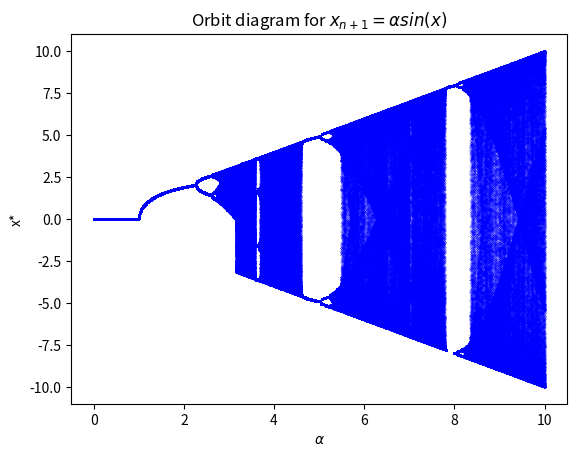

Write the Python code that produced this figure.

import matplotlib.pyplot as plt
import numpy as np


def x_np1(x,r):
    return r*np.sin(x)

def Iterate(func,times,x0,r):
    x = [x0]

    for i in range(times):
        x.append(func(x[-1],r))

    return x

 
R = np.linspace(0,10,1001)

data_r = []
data_y = []

for r in R:
    # Initial 1000 iteration
    x_init = Iterate(x_np1,1000,0.5,r)

    # Next 1000 iterations
    x_data = Iterate(x_np1,1000,x_init[-1],r)
   
    for x in x_data:
        data_r.append(r)
        data_y.append(x)

plt.plot(data_r,data_y,"b.",markersize=0.2)
plt.xlabel(r'$\alpha$')
plt.ylabel("x*")
plt.title('Orbit diagram for $x_{n+1} = $' r'$\alpha sin(x)$'  )
plt.show()





